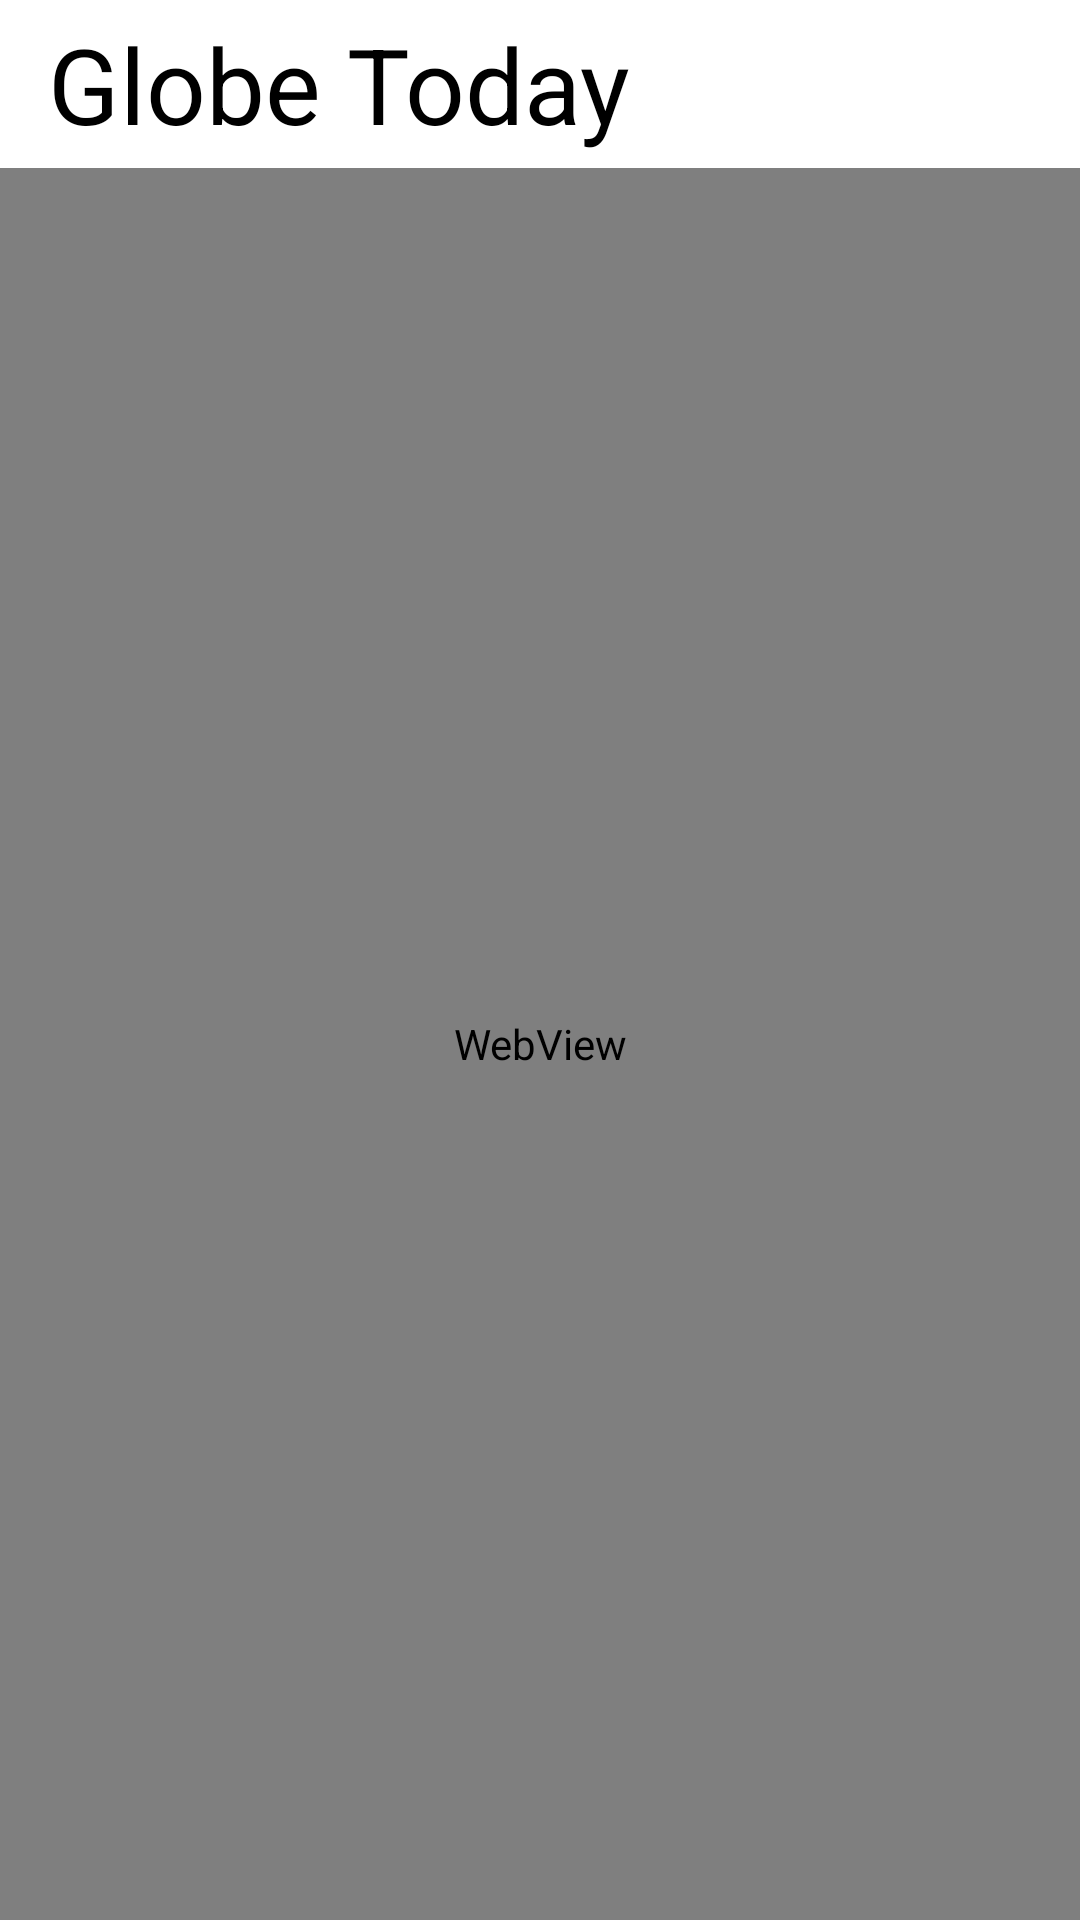

Android layout source for this screen:
<!-- AndroidManifest.xml: application theme Theme.GlobeToday -->
<!-- res/layout/activity_web_view.xml -->
<?xml version="1.0" encoding="utf-8"?>
<RelativeLayout xmlns:android="http://schemas.android.com/apk/res/android"
    xmlns:tools="http://schemas.android.com/tools"
    android:layout_width="match_parent"
    android:layout_height="match_parent"
    xmlns:app="http://schemas.android.com/apk/res-auto"
    tools:context=".webView">
    <androidx.appcompat.widget.Toolbar
        android:layout_width="match_parent"
        android:layout_height="?attr/actionBarSize"
        android:layout_marginTop="0dp"
        android:id="@+id/toolbar"
        style="@style/appBar">

        <RelativeLayout
            android:layout_width="match_parent"
            android:layout_height="match_parent"
            android:gravity="center_vertical">

            <TextView
                style="@style/text"
                android:layout_width="wrap_content"
                android:layout_height="wrap_content"
                android:text="@string/app_name" />
        </RelativeLayout>
    </androidx.appcompat.widget.Toolbar>

    <WebView
        android:layout_width="match_parent"
        android:layout_height="match_parent"
        android:layout_below="@id/toolbar"
        android:id="@+id/webview"/>
</RelativeLayout>
<!-- resources referenced by this layout -->
<resources>
  <string name="app_name">Globe Today</string>
  <style name="appBar" parent="Theme.AppCompat.DayNight.NoActionBar">
          <item name="elevation">4dp</item>
      </style>
  <style name="text" parent="Theme.AppCompat.DayNight.NoActionBar">
          <item name="fontFamily">@font/moonshine</item>
          <item name="android:textSize">35sp</item>
          <item name="android:gravity">center_vertical</item>
      </style>
  <style name="Theme.GlobeToday" parent="Theme.MaterialComponents.DayNight.NoActionBar">
          
          <item name="colorPrimary">@color/white</item>
          <item name="colorPrimaryVariant">@color/Lighter</item>
          <item name="colorOnPrimary">@color/dark_back</item>
          <item name="android:textColor">@color/black</item>
  
          
          <item name="colorSecondary">@color/teal_200</item>
          <item name="colorSecondaryVariant">@color/teal_700</item>
          <item name="colorOnSecondary">@color/black</item>
          <item name="android:textColorSecondary">@color/Darker</item>
          
          <item name="android:statusBarColor" tools:targetApi="l">?attr/colorPrimaryVariant</item>
          
      </style>
  <color name="white">#FFFFFFFF</color>
  <color name="Lighter">#e9e8e9</color>
  <color name="dark_back">#272726</color>
  <color name="black">#FF000000</color>
  <color name="teal_200">#FF03DAC5</color>
  <color name="teal_700">#FF018786</color>
  <color name="Darker">#020302</color>
</resources>
